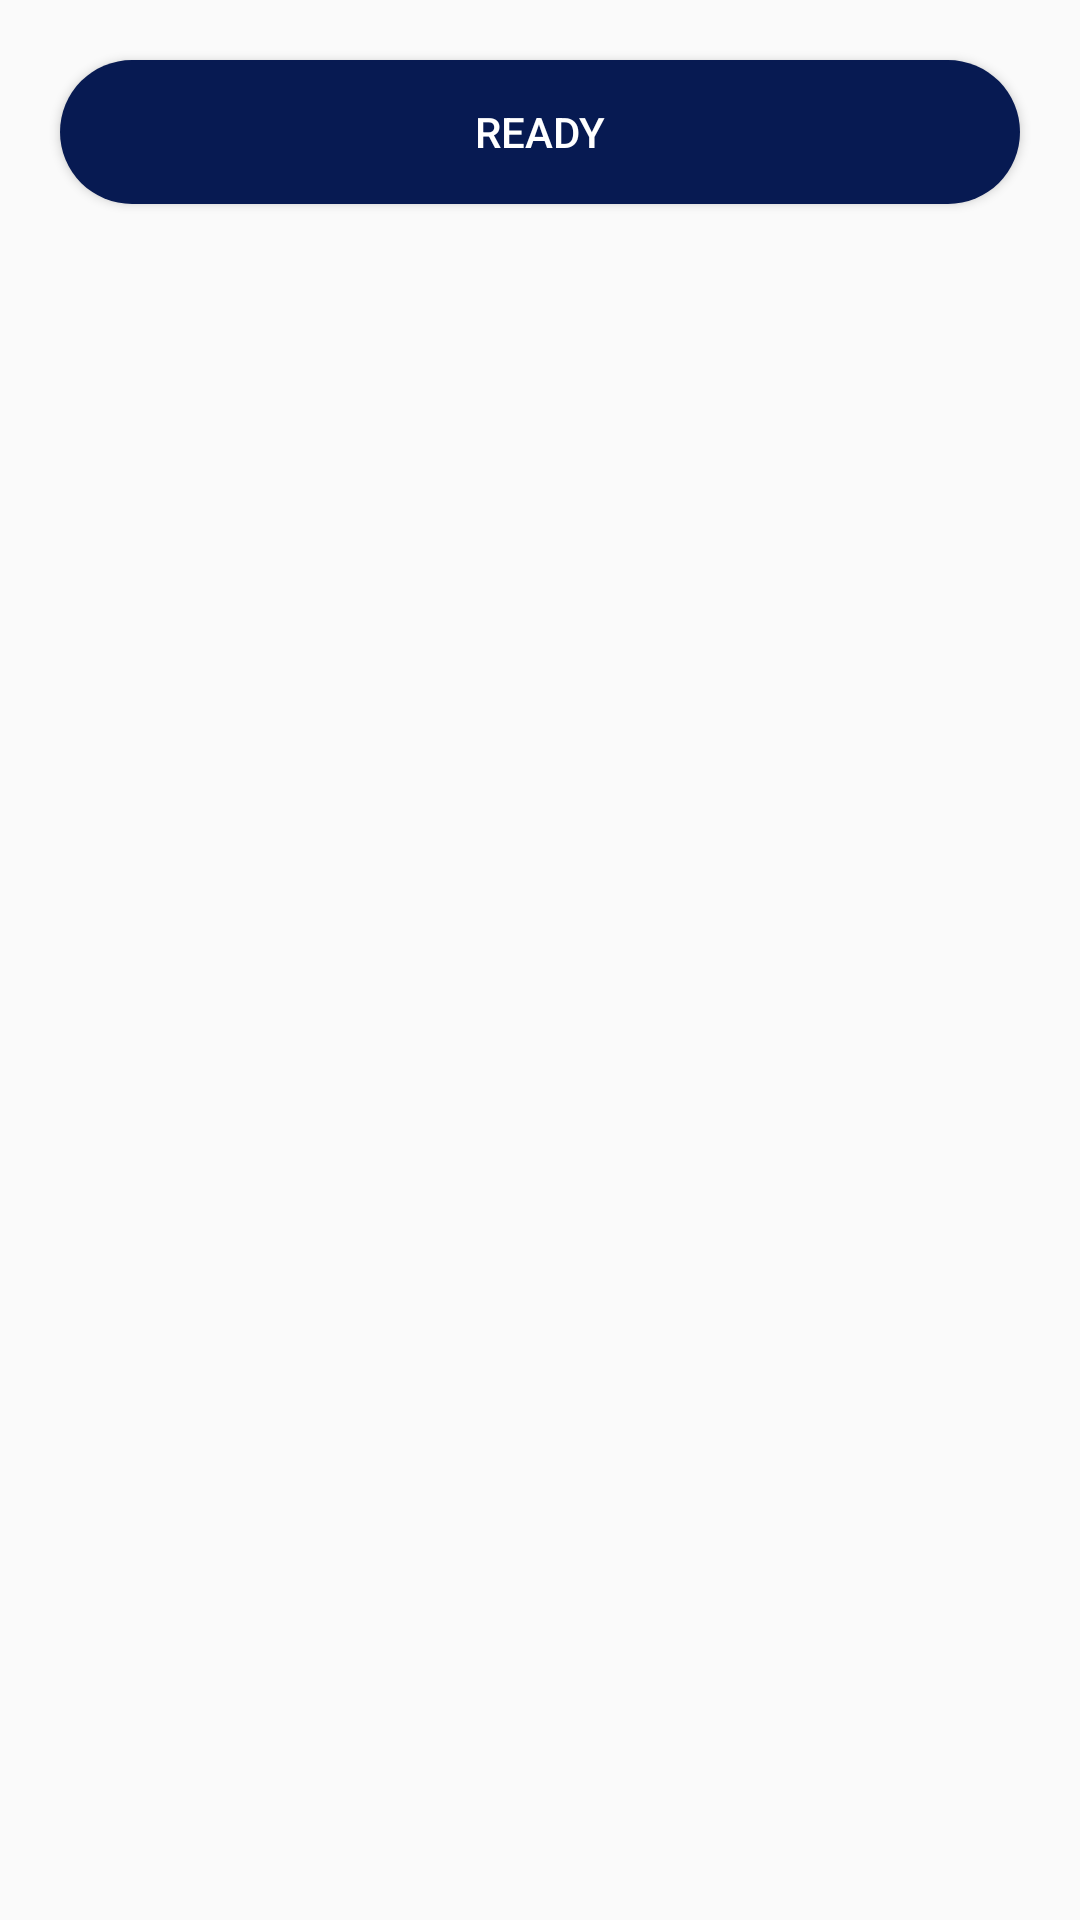

Produce the Android XML layout that renders to this screen, including the resource entries it uses.
<!-- AndroidManifest.xml: application theme AppTheme -->
<!-- res/layout/activity_do_survey.xml -->
<?xml version="1.0" encoding="utf-8"?>
<RelativeLayout xmlns:android="http://schemas.android.com/apk/res/android"
    xmlns:app="http://schemas.android.com/apk/res-auto"
    xmlns:tools="http://schemas.android.com/tools"
    android:layout_width="match_parent"
    android:layout_height="match_parent"
    tools:context="com.buttercell.survy.DoSurvey">
    <Button
        android:layout_width="match_parent"
        android:layout_height="wrap_content"
        android:id="@+id/btnReady"
        android:layout_margin="20dp"
        android:background="@drawable/button_primary"
        android:text="Ready"
        android:textColor="@color/colorWhite"
        />

    <android.support.v7.widget.CardView
        android:layout_width="match_parent"
        android:layout_height="wrap_content"
        android:layout_below="@id/btnReady"
        android:layout_margin="20dp"
        app:cardElevation="3dp"
        >
        <LinearLayout
            android:layout_width="match_parent"
            android:layout_height="wrap_content"
            android:orientation="vertical"
            >
        <LinearLayout
            android:layout_width="match_parent"
            android:layout_height="wrap_content"
            android:id="@+id/questionDetails"
            android:orientation="vertical"
            >


        </LinearLayout>


        <Button
            android:layout_width="wrap_content"
            android:layout_height="wrap_content"
            android:id="@+id/btnNext"
            android:text="Next"
            android:visibility="gone"
            android:background="@drawable/button_primary"
            android:textColor="@color/colorWhite"
            android:layout_gravity="bottom|end"
            android:layout_margin="20dp"
            />
        </LinearLayout>

    </android.support.v7.widget.CardView>


</RelativeLayout>
<!-- resources referenced by this layout -->
<resources>
  <color name="colorWhite">#FFFFFF</color>
  <!-- drawable button_primary (drawable) -->
  <?xml version="1.0" encoding="utf-8"?>
  <selector xmlns:android="http://schemas.android.com/apk/res/android" >
  
      <item android:state_pressed="true" >
          <shape android:shape="rectangle"  >
              <corners android:radius="40dip" />
              <solid android:color="@color/colorPrimaryDark"/>
               </shape>
      </item>
      <item android:state_focused="true">
          <shape android:shape="rectangle"  >
              <corners android:radius="40dip" />
              <solid android:color="@color/colorPrimary"/>
          </shape>
      </item>
      <item >
          <shape android:shape="rectangle"  >
              <corners android:radius="40dip" />
              <solid android:color="@color/colorPrimary"/>
          </shape>
      </item>
  
  </selector>
  <style name="AppTheme" parent="Theme.AppCompat.Light.NoActionBar">
          
          <item name="colorPrimary">@color/colorPrimary</item>
          <item name="colorPrimaryDark">@color/colorPrimaryDark</item>
          <item name="colorAccent">@color/colorAccent</item>
          <item name="android:windowDisablePreview">true</item>
          <item name="android:statusBarColor">@color/colorPrimary</item>
          <item name="android:navigationBarColor">@color/colorPrimary</item>
      </style>
  <color name="colorPrimaryDark">#05133B</color>
  <color name="colorPrimary">#071A52</color>
  <color name="colorAccent">#17FF6B</color>
</resources>
